39-way image classification set "plantvillage_masks" from GitHub (Siva-0317/Dora); label vocabulary: apple apple scab, apple black rot, apple cedar apple rust, apple healthy, background without leaves, blueberry healthy, cherry powdery mildew, cherry healthy, corn cercospora leaf spot gray leaf spot, corn common rust, corn northern leaf blight, corn healthy, grape black rot, grape esca black measles, grape leaf blight (isariopsis leaf spot), grape healthy, orange huanglongbing citrus greening, peach bacterial spot, peach healthy, bell pepper bacterial spot, bell pepper healthy, potato early blight, potato late blight, potato healthy, raspberry healthy, soybean healthy, squash powdery mildew, strawberry leaf scorch, strawberry healthy, tomato bacterial spot, tomato early blight, tomato late blight, tomato leaf mold, tomato septoria leaf spot, tomato spider mites two spotted spider mite, tomato target spot, tomato yellow leaf curl virus, tomato mosaic virus, tomato healthy.

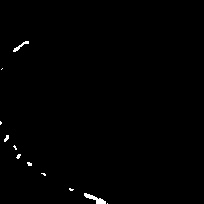
Label: potato healthy

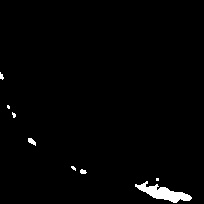
Label: peach healthy

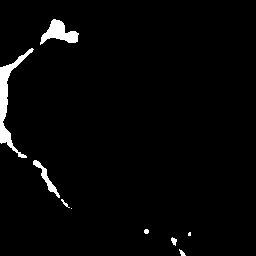
Label: cherry powdery mildew

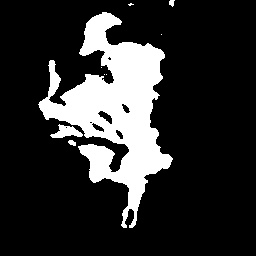
Label: tomato late blight

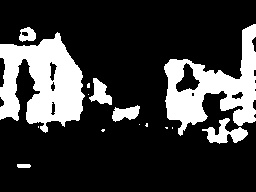
Label: background without leaves

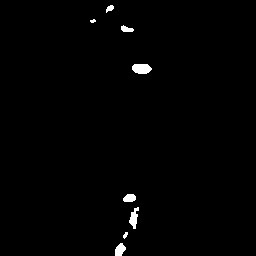
Label: apple black rot
